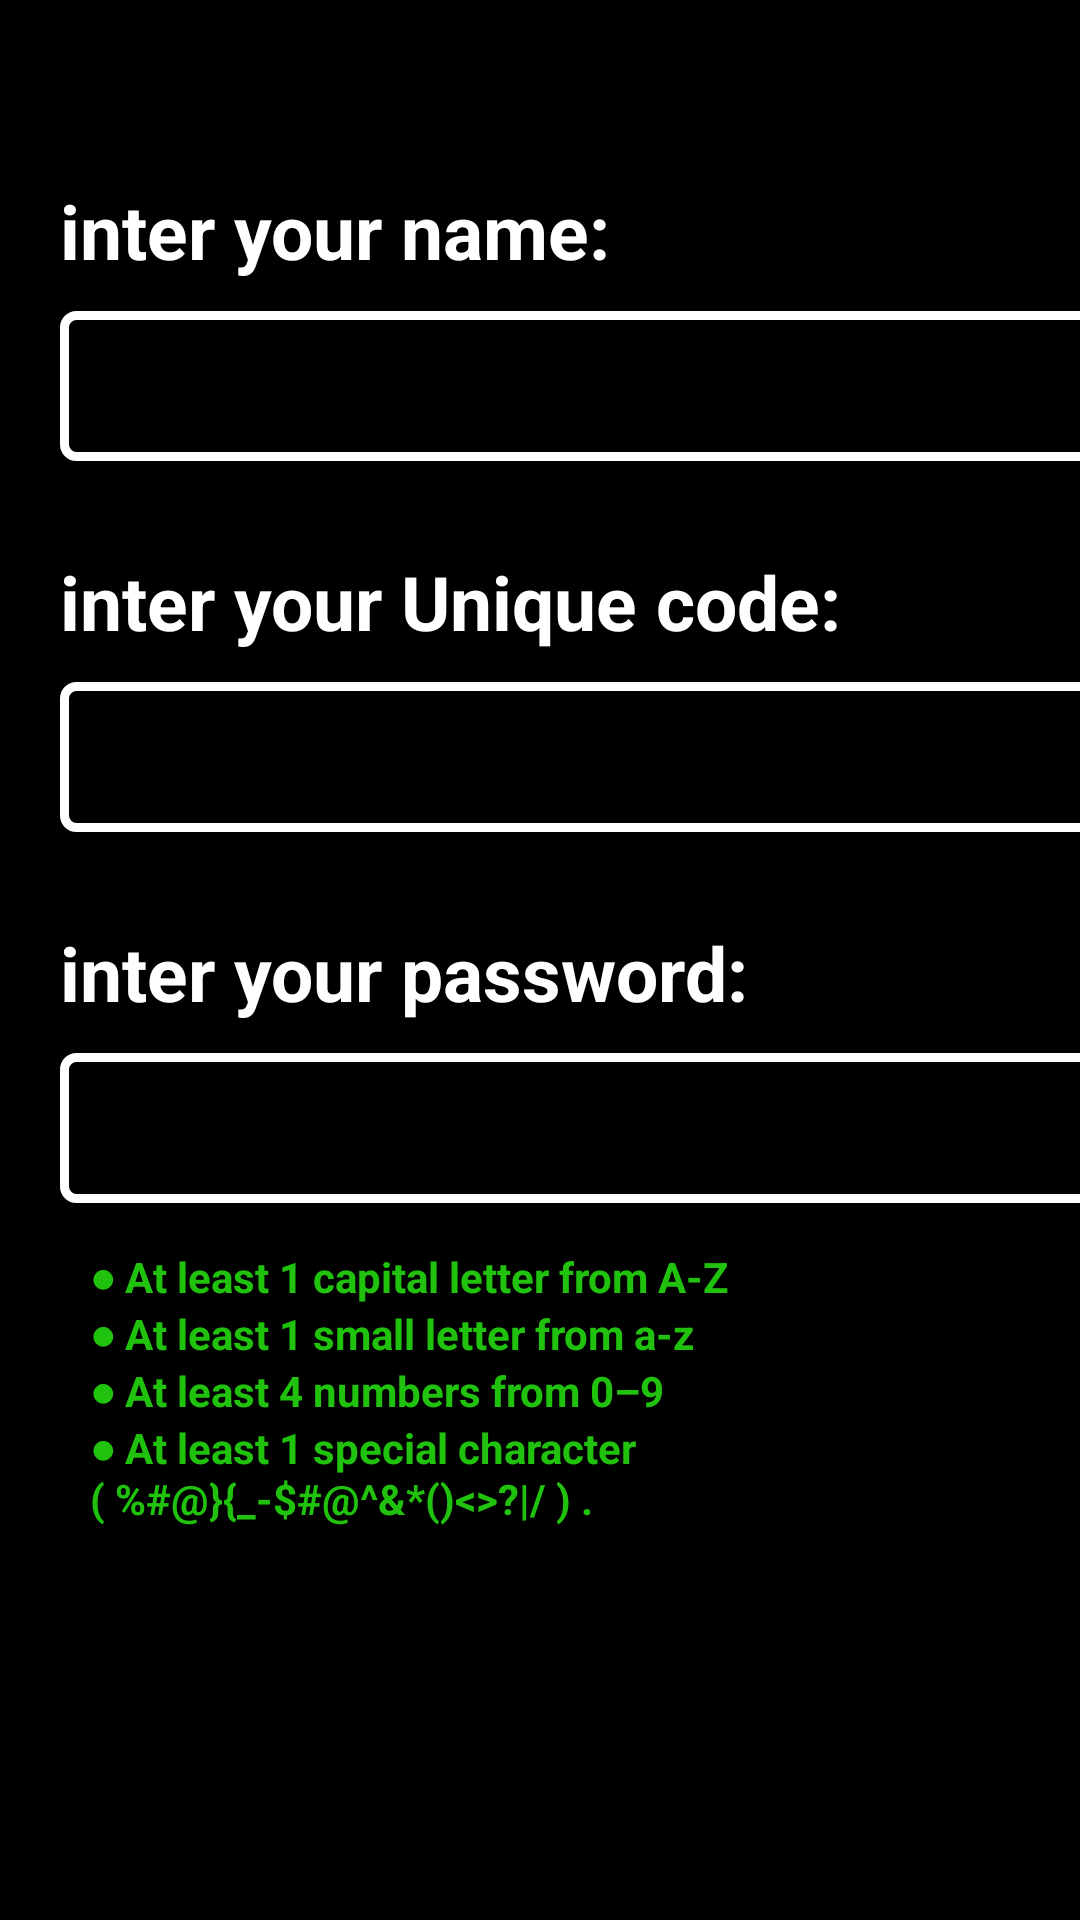

The Android layout XML behind this screen, and the referenced resources:
<!-- AndroidManifest.xml: application theme Theme.MyApplication.BlackMode -->
<!-- res/layout/activity_main.xml -->
<?xml version="1.0" encoding="utf-8"?>
<LinearLayout xmlns:android="http://schemas.android.com/apk/res/android"
    xmlns:tools="http://schemas.android.com/tools"
    android:id="@+id/main"
    android:layout_width="match_parent"
    android:layout_height="match_parent"
    android:orientation="vertical"
    android:background="@color/black"
    android:layoutDirection="ltr"
    tools:context=".MainActivity">

    <TextView
        android:textColor="@color/white"
        android:layout_width="wrap_content"
        android:layout_height="wrap_content"
        android:layout_marginTop="60dp"
        android:layout_marginStart="20dp"
        android:text="@string/Sname"
        android:textSize="25sp"
        android:textStyle="bold" />

    <EditText
        android:id="@+id/GetName"
        android:layout_width="347dp"
        android:layout_height="50sp"
        android:layout_marginStart="20dp"
        android:layout_marginEnd="20dp"
        android:layout_marginTop="10dp"
        android:text=""
        android:textSize="25sp"
        android:textStyle="bold"
        android:textColor="@color/white"
        android:paddingStart="20dp"
        android:background="@drawable/edittextback"
        android:inputType="text"
        android:autofillHints=""
        tools:ignore="LabelFor,RtlSymmetry" />

    <TextView
        android:textColor="@color/white"
        android:layout_marginTop="30dp"
        android:layout_marginStart="20dp"
        android:layout_width="wrap_content"
        android:layout_height="wrap_content"
        android:text="@string/Scode"
        android:textStyle="bold"
        android:textSize="25sp" />

    <EditText
        android:id="@+id/GetCode"
        android:layout_width="347dp"
        android:layout_height="50sp"
        android:layout_marginStart="20dp"
        android:layout_marginEnd="20dp"
        android:layout_marginTop="10dp"
        android:text=""
        android:textSize="25sp"
        android:textStyle="bold"
        android:textColor="@color/white"
        android:paddingStart="20dp"
        android:maxLength="6"
        android:background="@drawable/edittextback"
        android:inputType="number"
        android:autofillHints=""
        tools:ignore="LabelFor,RtlSymmetry" />

    <TextView
        android:textColor="@color/white"
        android:layout_marginTop="30dp"
        android:layout_marginStart="20dp"
        android:layout_width="wrap_content"
        android:layout_height="wrap_content"
        android:text="@string/EditTex_Spassword"
        android:textStyle="bold"
        android:textSize="25sp" />

    <EditText
        android:id="@+id/GetPass"
        android:layout_width="347dp"
        android:layout_height="50sp"
        android:layout_marginStart="20dp"
        android:layout_marginEnd="20dp"
        android:layout_marginTop="10dp"
        android:text=""
        android:textSize="25sp"
        android:textStyle="bold"
        android:textColor="@color/white"
        android:paddingStart="20dp"
        android:background="@drawable/edittextback"
        android:inputType="textPassword"
        android:autofillHints=""
        tools:ignore="LabelFor,RtlSymmetry,TextFields" />

    <TextView
        android:layout_width="wrap_content"
        android:layout_height="wrap_content"
        android:text="@string/Minimums_pass"
        android:textStyle="bold"
        android:textColor="#20C20E"
        android:paddingTop="15dp"
        android:paddingStart="30dp"

        tools:ignore="RtlSymmetry" />

    <android.widget.Button
        android:id="@+id/MainSubmit"
        android:layout_width="wrap_content"
        android:layout_height="wrap_content"
        android:layout_marginTop="40dp"
        android:layout_gravity="center"
        android:text="@string/submit"
        android:textSize="25sp"
        android:textColor="@color/black"
        android:padding="15dp"
        android:background="@drawable/mybutten"
        />

</LinearLayout>
<!-- resources referenced by this layout -->
<resources>
  <color name="black">#FF000000</color>
  <color name="white">#FFFFFFFF</color>
  <!-- drawable edittextback (drawable) -->
  <?xml version="1.0" encoding="utf-8"?>
  <shape xmlns:android="http://schemas.android.com/apk/res/android">
      <solid android:color="@android:color/transparent"/> 
      <stroke
          android:width="3dp"
          android:color="#FFFFFF"
          />
      <corners android:radius="4dp"/>
  </shape>
  <string name="EditTex_Spassword">inter your password:</string>
  <string name="Minimums_pass">● At least 1 capital letter from A-Z \n● At least 1 small letter from a-z\n● At least 4 numbers from 0–9\n● At least 1 special character \n( %#@}{_-$#@^&amp;*()&lt;&gt;?|/ ) .</string>
  <string name="Scode">inter your Unique code:</string>
  <string name="Sname">inter your name:</string>
  <string name="submit">submit</string>
  <style name="Theme.MyApplication.BlackMode" parent="Theme.Material3.DayNight.NoActionBar">
          <item name="colorPrimary">@color/black_primary</item>
          <item name="colorPrimaryVariant">@color/black_primary_variant</item>
          <item name="colorOnPrimary">@color/white</item>
          <item name="colorSecondary">@color/black_secondary</item>
          <item name="colorSecondaryVariant">@color/black_secondary_variant</item>
          <item name="colorOnSecondary">@color/white</item>
          <item name="android:colorBackground">@color/black_background</item>
          <item name="colorOnBackground">@color/white</item>
          <item name="colorSurface">@color/black_surface</item>
          <item name="colorOnSurface">@color/white</item>
          <item name="android:textColor">@color/white</item>
      </style>
  <color name="black_primary">#212121</color>
  <color name="black_primary_variant">#000000</color>
  <color name="black_secondary">#9D9A9A</color>
  <color name="black_secondary_variant">#000000</color>
  <color name="black_background">#000000</color>
  <color name="black_surface">#121212</color>
</resources>
